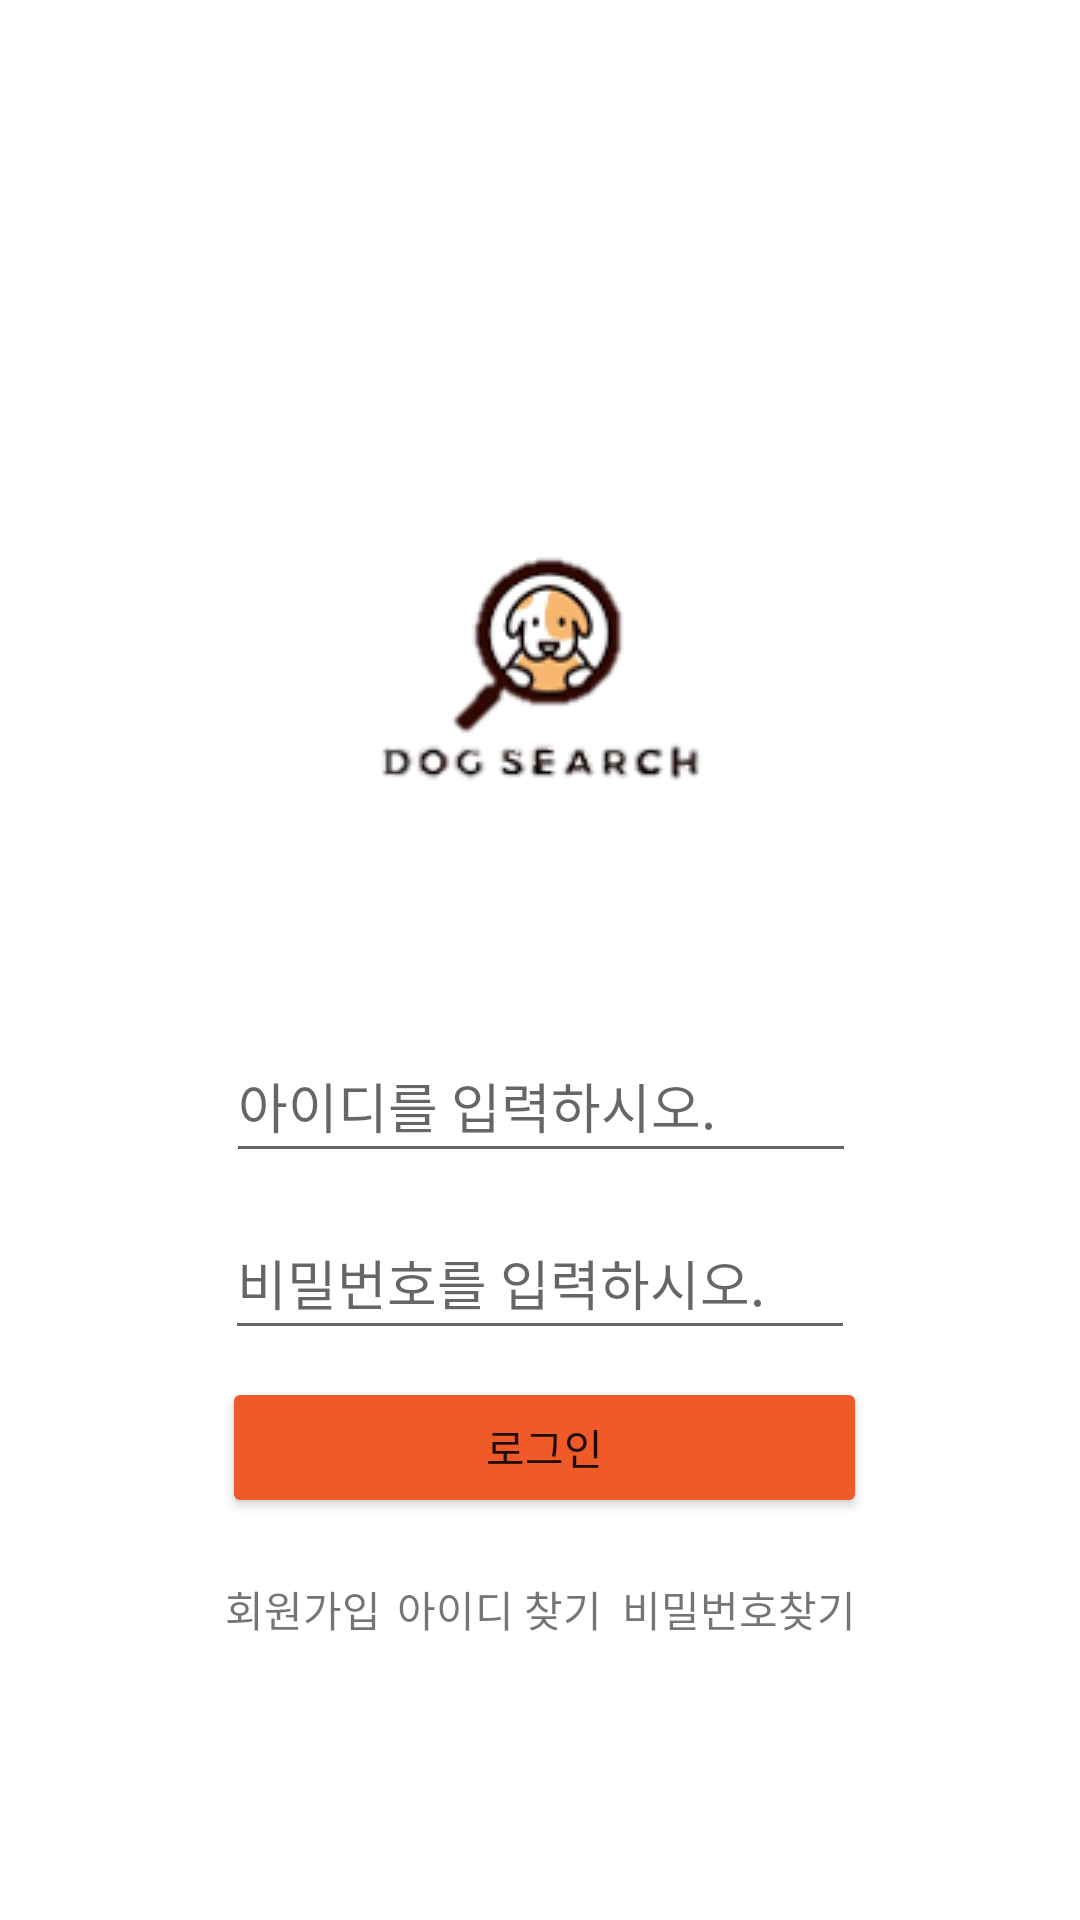

This screen was rendered from an Android layout file. Write that file and the resources it references.
<!-- AndroidManifest.xml: application theme Theme.Android_singlebungle -->
<!-- res/layout/activity_login.xml -->
<?xml version="1.0" encoding="utf-8"?>
<androidx.constraintlayout.widget.ConstraintLayout xmlns:android="http://schemas.android.com/apk/res/android"
    xmlns:app="http://schemas.android.com/apk/res-auto"
    xmlns:tools="http://schemas.android.com/tools"
    android:layout_width="match_parent"
    android:layout_height="match_parent"
    tools:context=".LoginActivity">

    <ImageView
        android:id="@+id/imgLogo"
        android:layout_width="wrap_content"
        android:layout_height="wrap_content"
        android:layout_marginTop="116dp"
        app:layout_constraintEnd_toEndOf="parent"
        app:layout_constraintStart_toStartOf="parent"
        app:layout_constraintTop_toTopOf="parent"
        app:srcCompat="@drawable/logo1" />

    <EditText
        android:id="@+id/edtId"
        android:layout_width="wrap_content"
        android:layout_height="wrap_content"
        android:layout_marginTop="4dp"
        android:ems="10"
        android:hint="아이디를 입력하시오."
        android:inputType="textPersonName"
        android:minHeight="48dp"
        app:layout_constraintEnd_toEndOf="parent"
        app:layout_constraintHorizontal_bias="0.502"
        app:layout_constraintStart_toStartOf="parent"
        app:layout_constraintTop_toBottomOf="@+id/imgLogo" />

    <Button
        android:id="@+id/btnLogin"
        android:layout_width="215dp"
        android:layout_height="47dp"
        android:layout_marginTop="9dp"
        android:backgroundTint="#F05A28"
        android:text="로그인"
        app:layout_constraintEnd_toEndOf="parent"
        app:layout_constraintHorizontal_bias="0.51"
        app:layout_constraintStart_toStartOf="parent"
        app:layout_constraintTop_toBottomOf="@+id/edtPw"
        tools:ignore="TouchTargetSizeCheck,TouchTargetSizeCheck" />

    <TextView
        android:id="@+id/tvFindId"
        android:layout_width="wrap_content"
        android:layout_height="wrap_content"
        android:layout_marginTop="20dp"
        android:text="아이디 찾기"
        app:layout_constraintEnd_toEndOf="parent"
        app:layout_constraintHorizontal_bias="0.454"
        app:layout_constraintStart_toStartOf="parent"
        app:layout_constraintTop_toBottomOf="@+id/btnLogin" />

    <TextView
        android:id="@+id/tvFindPw"
        android:layout_width="wrap_content"
        android:layout_height="wrap_content"
        android:layout_marginTop="20dp"
        android:text="비밀번호찾기"
        app:layout_constraintEnd_toEndOf="parent"
        app:layout_constraintHorizontal_bias="0.082"
        app:layout_constraintStart_toEndOf="@+id/tvFindId"
        app:layout_constraintTop_toBottomOf="@+id/btnLogin" />

    <TextView
        android:id="@+id/tvJoin"
        android:layout_width="wrap_content"
        android:layout_height="wrap_content"
        android:layout_marginTop="20dp"
        android:text="회원가입"
        app:layout_constraintEnd_toStartOf="@+id/tvFindId"
        app:layout_constraintHorizontal_bias="0.934"
        app:layout_constraintStart_toStartOf="parent"
        app:layout_constraintTop_toBottomOf="@+id/btnLogin" />

    <EditText
        android:id="@+id/edtPw"
        android:layout_width="wrap_content"
        android:layout_height="wrap_content"
        android:layout_marginTop="11dp"
        android:ems="10"
        android:hint="비밀번호를 입력하시오."
        android:inputType="textPassword"
        android:minHeight="48dp"
        app:layout_constraintEnd_toEndOf="parent"
        app:layout_constraintStart_toStartOf="parent"
        app:layout_constraintTop_toBottomOf="@+id/edtId" />


</androidx.constraintlayout.widget.ConstraintLayout>
<!-- resources referenced by this layout -->
<resources>
  <!-- drawable logo1: png bitmap (drawable-v24, 9699 bytes) -->
  <style name="Theme.Android_singlebungle" parent="Theme.MaterialComponents.DayNight.DarkActionBar">
         <item name="windowNoTitle">true</item>
  
          
          <item name="colorPrimary">#000000</item>
          <item name="colorPrimaryVariant">#000000</item>
          <item name="colorOnPrimary">@color/white</item>
          
          <item name="colorSecondary">@color/teal_200</item>
          <item name="colorSecondaryVariant">@color/teal_700</item>
          <item name="colorOnSecondary">@color/black</item>
  
          
          
          <item name="android:statusBarColor" tools:targetApi="l">?attr/colorPrimaryVariant</item>
          <item name="android:windowLightStatusBar" tools:targetApi="m">false</item>
  
          
      </style>
  <!-- not gathered from this repository: default colours our renderer supplied (Android Studio template values) -->
  <color name="teal_200">#FF03DAC5</color>
  <color name="teal_700">#FF018786</color>
  <color name="black">#FF000000</color>
  <color name="white">#FFFFFFFF</color>
</resources>
